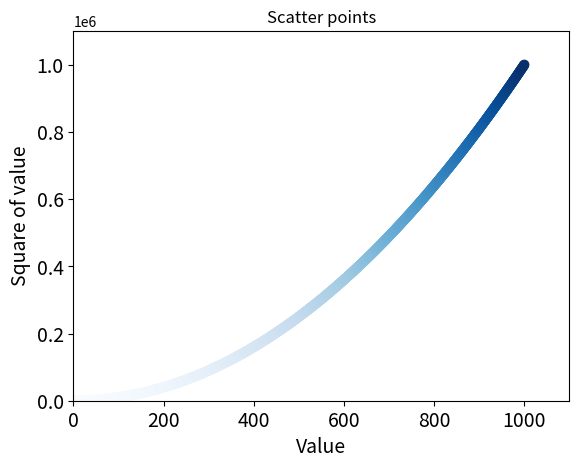

The script that saved this image: (Note: this script raises an exception after producing the figure.)
import matplotlib.pyplot as plt

# x_values = [1,2,3,4,5]
# y_values = [1, 4, 9, 16, 25]

x_values = list(range(1, 1001))
y_values = [x**2 for x in x_values]

# plt.scatter(x_values, y_values, s=40)

# no edge color specifed
# plt.scatter(x_values, y_values, s=40, edgecolors='none', c='green')

# using color maps
plt.scatter(x_values, y_values, c=y_values, cmap=plt.cm.Blues, s=40)


plt.title('Scatter points')
plt.xlabel('Value', fontsize=14)
plt.ylabel('Square of value', fontsize=14)
plt.tick_params(axis='both', which='major', labelsize=14)

plt.axis([0, 1100, 0, 1100000])

# save figure to local file
plt.savefig('matplotlib/test_files/scatter_plot.png', bbox_inches='tight')

# show figure
plt.show()

